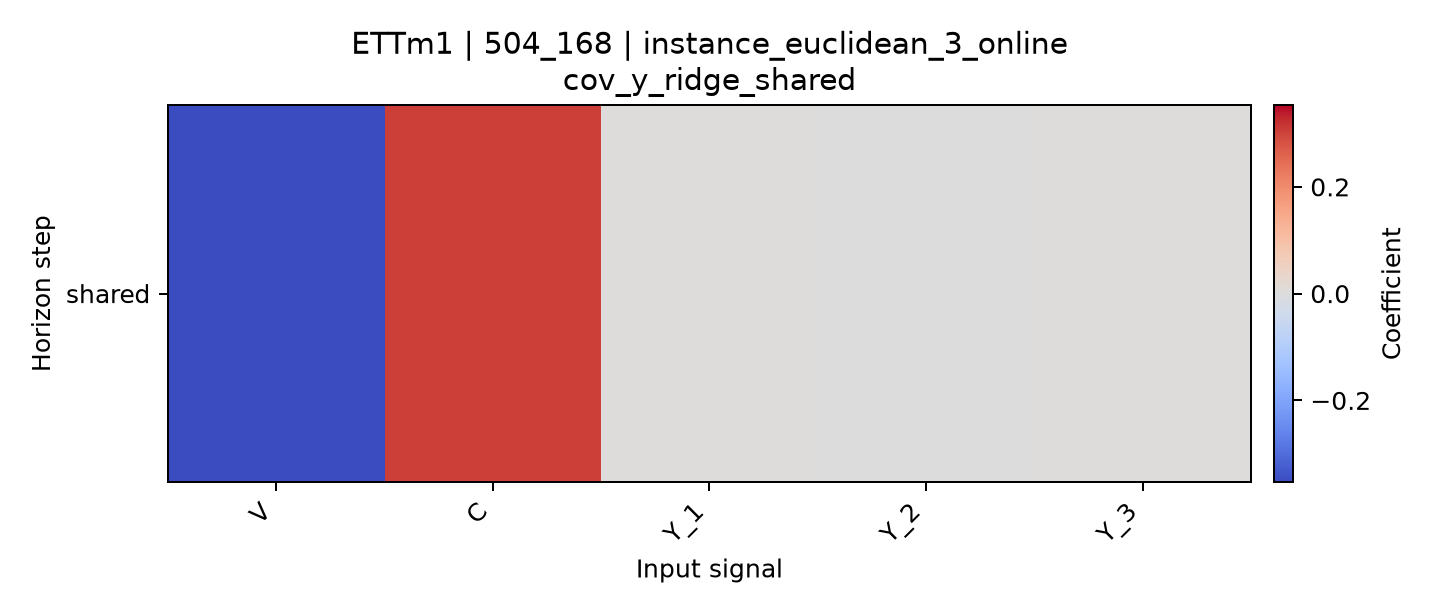

The file beside this chart, header and first rows:
horizon, V, C, Y_1, Y_2, Y_3
shared, -0.3533, 0.3061, 3.738070952758268e-09, -3.261462736259899e-09, 2.449413474088049e-09
